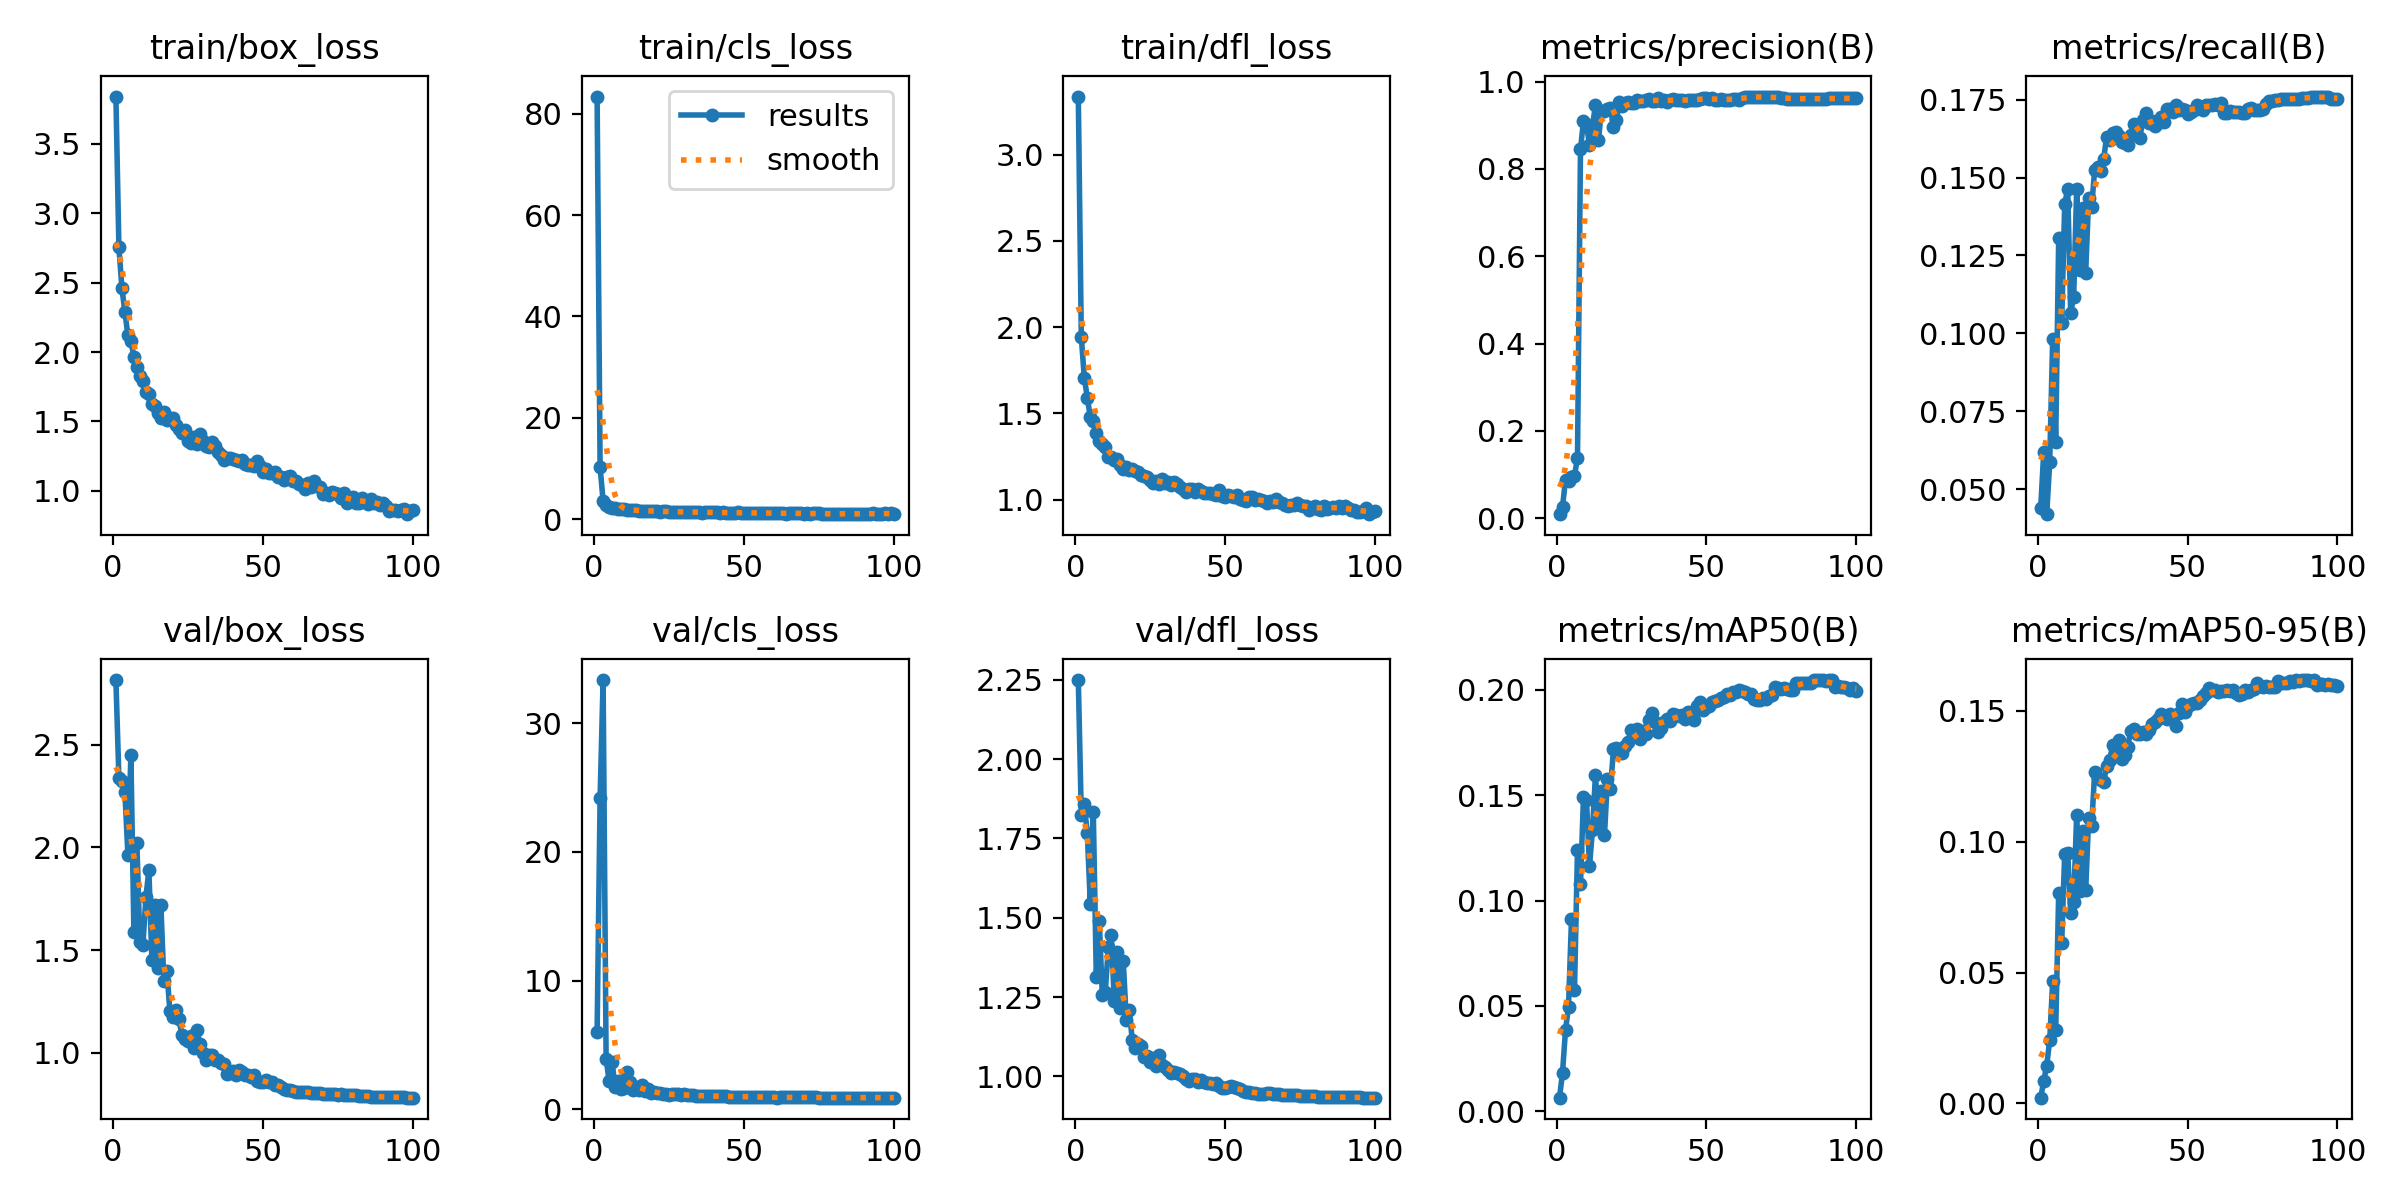

The data file committed next to this chart (first rows):
epoch, train/box_loss, train/cls_loss, train/dfl_loss, metrics/precision(B), metrics/recall(B), metrics/mAP50(B), metrics/mAP50-95(B), val/box_loss, val/cls_loss, val/dfl_loss, lr/pg0, lr/pg1, lr/pg2
1, 3.841, 83.35, 3.337, 0.00885, 0.04403, 0.00653, 0.0022, 2.815, 6.004, 2.249, 0.003326, 0.003326, 0.003326
2, 2.754, 10.28, 1.942, 0.0253, 0.06177, 0.01834, 0.00847, 2.337, 24.2, 1.822, 0.006657, 0.006657, 0.006657
3, 2.462, 3.659, 1.708, 0.08817, 0.04195, 0.03858, 0.01443, 2.324, 33.36, 1.857, 0.009983, 0.009983, 0.009983
4, 2.286, 2.781, 1.591, 0.08533, 0.05863, 0.0496, 0.02411, 2.268, 3.932, 1.766, 0.009978, 0.009978, 0.009978
5, 2.122, 2.467, 1.48, 0.09354, 0.09826, 0.09124, 0.04676, 1.964, 2.198, 1.544, 0.009978, 0.009978, 0.009978
6, 2.081, 2.263, 1.455, 0.0968, 0.065, 0.05762, 0.02788, 2.452, 3.689, 1.833, 0.009961, 0.009961, 0.009961
7, 1.964, 2.179, 1.389, 0.1386, 0.1306, 0.1241, 0.08059, 1.589, 1.707, 1.314, 0.009939, 0.009939, 0.009939
8, 1.892, 2.135, 1.341, 0.8447, 0.1035, 0.108, 0.06125, 2.02, 2.157, 1.489, 0.009912, 0.009912, 0.009912
9, 1.828, 2.046, 1.321, 0.9109, 0.1415, 0.1493, 0.0954, 1.537, 1.559, 1.257, 0.009881, 0.009881, 0.009881
10, 1.795, 2.024, 1.303, 0.9025, 0.1464, 0.1476, 0.09577, 1.523, 1.645, 1.265, 0.009845, 0.009845, 0.009845
11, 1.709, 1.859, 1.248, 0.8553, 0.1065, 0.1164, 0.07275, 1.756, 2.866, 1.407, 0.009803, 0.009803, 0.009803
12, 1.7, 1.952, 1.248, 0.8985, 0.1118, 0.1336, 0.07688, 1.89, 2.11, 1.447, 0.009758, 0.009758, 0.009758
13, 1.624, 1.782, 1.228, 0.9469, 0.1464, 0.1597, 0.1104, 1.45, 1.453, 1.239, 0.009707, 0.009707, 0.009707
14, 1.609, 1.793, 1.236, 0.8671, 0.1203, 0.1345, 0.08127, 1.718, 1.708, 1.392, 0.009652, 0.009652, 0.009652
15, 1.56, 1.759, 1.201, 0.9339, 0.1404, 0.1518, 0.1042, 1.412, 1.485, 1.216, 0.009593, 0.009593, 0.009593
16, 1.524, 1.682, 1.179, 0.9319, 0.1195, 0.1309, 0.08141, 1.72, 1.887, 1.363, 0.009529, 0.009529, 0.009529
17, 1.569, 1.745, 1.187, 0.9374, 0.1434, 0.1578, 0.1092, 1.348, 1.416, 1.178, 0.009461, 0.009461, 0.009461
18, 1.51, 1.689, 1.173, 0.9405, 0.1407, 0.1528, 0.1061, 1.399, 1.578, 1.209, 0.009388, 0.009388, 0.009388
19, 1.528, 1.627, 1.18, 0.8971, 0.1525, 0.1718, 0.1266, 1.203, 1.272, 1.115, 0.009311, 0.009311, 0.009311
20, 1.526, 1.684, 1.169, 0.9124, 0.1536, 0.1723, 0.1244, 1.176, 1.32, 1.09, 0.009229, 0.009229, 0.009229
21, 1.476, 1.642, 1.16, 0.9545, 0.152, 0.1698, 0.1235, 1.207, 1.259, 1.101, 0.009144, 0.009144, 0.009144
22, 1.446, 1.562, 1.143, 0.9434, 0.1561, 0.1699, 0.1228, 1.164, 1.264, 1.097, 0.009055, 0.009055, 0.009055
23, 1.42, 1.565, 1.135, 0.951, 0.1632, 0.1733, 0.1288, 1.088, 1.169, 1.06, 0.008961, 0.008961, 0.008961
24, 1.436, 1.573, 1.134, 0.9534, 0.1622, 0.1754, 0.1311, 1.07, 1.147, 1.065, 0.008864, 0.008864, 0.008864
25, 1.36, 1.502, 1.117, 0.9502, 0.1642, 0.1809, 0.137, 1.056, 1.122, 1.047, 0.008763, 0.008763, 0.008763
26, 1.343, 1.522, 1.098, 0.9521, 0.1647, 0.1779, 0.1335, 1.084, 1.153, 1.056, 0.008658, 0.008658, 0.008658
27, 1.385, 1.5, 1.108, 0.9581, 0.1633, 0.1812, 0.1388, 1.023, 1.147, 1.032, 0.00855, 0.00855, 0.00855
28, 1.341, 1.467, 1.091, 0.955, 0.1614, 0.1765, 0.1316, 1.111, 1.155, 1.067, 0.008438, 0.008438, 0.008438
29, 1.407, 1.543, 1.117, 0.9561, 0.1611, 0.1805, 0.133, 1.043, 1.096, 1.037, 0.008323, 0.008323, 0.008323
30, 1.361, 1.504, 1.097, 0.9574, 0.1606, 0.1789, 0.1362, 0.9982, 1.142, 1.029, 0.008205, 0.008205, 0.008205
31, 1.322, 1.427, 1.1, 0.9595, 0.1637, 0.1856, 0.1422, 0.9656, 1.078, 1.019, 0.008084, 0.008084, 0.008084
32, 1.314, 1.457, 1.086, 0.956, 0.1671, 0.1888, 0.1432, 0.9897, 1.063, 1.011, 0.007959, 0.007959, 0.007959
33, 1.35, 1.488, 1.103, 0.956, 0.1663, 0.1846, 0.1413, 0.9893, 1.077, 1.015, 0.007832, 0.007832, 0.007832
34, 1.32, 1.497, 1.092, 0.9616, 0.1626, 0.1801, 0.1413, 0.9671, 1.061, 1.01, 0.007702, 0.007702, 0.007702
35, 1.281, 1.436, 1.071, 0.9555, 0.1687, 0.182, 0.1419, 0.9629, 1.051, 1.008, 0.00757, 0.00757, 0.00757
36, 1.262, 1.335, 1.064, 0.957, 0.1706, 0.1847, 0.141, 0.9492, 1.044, 1.003, 0.007435, 0.007435, 0.007435
37, 1.224, 1.395, 1.045, 0.9527, 0.1675, 0.1861, 0.1426, 0.944, 1.04, 0.9931, 0.007297, 0.007297, 0.007297
38, 1.239, 1.374, 1.059, 0.9578, 0.1681, 0.1853, 0.1452, 0.8972, 1.027, 0.9851, 0.007158, 0.007158, 0.007158
39, 1.24, 1.419, 1.063, 0.9601, 0.1665, 0.1883, 0.1459, 0.9024, 1.02, 0.9905, 0.007016, 0.007016, 0.007016
40, 1.232, 1.369, 1.042, 0.9585, 0.1675, 0.1878, 0.147, 0.9123, 1.009, 0.9913, 0.006872, 0.006872, 0.006872
41, 1.226, 1.391, 1.062, 0.958, 0.1695, 0.1873, 0.1488, 0.8926, 1.002, 0.9817, 0.006727, 0.006727, 0.006727
42, 1.214, 1.322, 1.049, 0.9575, 0.168, 0.1881, 0.1482, 0.9153, 1.016, 0.9888, 0.00658, 0.00658, 0.00658
43, 1.221, 1.378, 1.04, 0.9552, 0.1719, 0.1861, 0.1467, 0.9067, 1.008, 0.9836, 0.006431, 0.006431, 0.006431
44, 1.191, 1.326, 1.039, 0.9588, 0.1719, 0.1892, 0.1487, 0.8902, 0.9989, 0.9801, 0.006281, 0.006281, 0.006281
45, 1.185, 1.315, 1.039, 0.9579, 0.1711, 0.1885, 0.1479, 0.89, 0.9815, 0.9806, 0.00613, 0.00613, 0.00613
46, 1.189, 1.339, 1.035, 0.9591, 0.1732, 0.1857, 0.1444, 0.8842, 0.9811, 0.9767, 0.005978, 0.005978, 0.005978
47, 1.176, 1.29, 1.027, 0.9584, 0.1719, 0.1925, 0.1492, 0.8911, 0.9816, 0.9793, 0.005824, 0.005824, 0.005824
48, 1.216, 1.423, 1.056, 0.96, 0.1721, 0.1942, 0.1526, 0.8624, 0.9806, 0.9708, 0.00567, 0.00567, 0.00567
49, 1.18, 1.325, 1.023, 0.9618, 0.1716, 0.1902, 0.1497, 0.8577, 0.9723, 0.9632, 0.005516, 0.005516, 0.005516
50, 1.135, 1.303, 1.016, 0.9626, 0.1703, 0.1919, 0.1518, 0.8598, 0.9665, 0.9644, 0.005361, 0.005361, 0.005361
51, 1.154, 1.304, 1.029, 0.961, 0.171, 0.1921, 0.1525, 0.8652, 0.9561, 0.9675, 0.005206, 0.005206, 0.005206
52, 1.131, 1.269, 1.022, 0.9618, 0.1718, 0.1941, 0.153, 0.8581, 0.9642, 0.9689, 0.00505, 0.00505, 0.00505
53, 1.126, 1.326, 1.014, 0.9587, 0.1733, 0.1944, 0.153, 0.8569, 0.9718, 0.9674, 0.004895, 0.004895, 0.004895
54, 1.138, 1.297, 1.026, 0.959, 0.1726, 0.1953, 0.1543, 0.8435, 0.9595, 0.9629, 0.004739, 0.004739, 0.004739
55, 1.097, 1.218, 1.001, 0.9598, 0.1718, 0.1961, 0.1557, 0.8432, 0.9597, 0.9601, 0.004584, 0.004584, 0.004584
56, 1.103, 1.282, 0.996, 0.959, 0.1732, 0.1965, 0.1568, 0.8345, 0.9438, 0.9555, 0.00443, 0.00443, 0.00443
57, 1.08, 1.225, 0.9897, 0.959, 0.1732, 0.1979, 0.1587, 0.8231, 0.9327, 0.9515, 0.004276, 0.004276, 0.004276
58, 1.099, 1.29, 1.014, 0.9593, 0.1734, 0.1976, 0.1579, 0.8204, 0.9287, 0.9501, 0.004123, 0.004123, 0.004123
59, 1.106, 1.286, 1.016, 0.9593, 0.1738, 0.1989, 0.158, 0.818, 0.9261, 0.949, 0.00397, 0.00397, 0.00397
60, 1.069, 1.315, 0.9974, 0.9597, 0.1734, 0.1987, 0.1574, 0.8117, 0.9112, 0.9467, 0.003819, 0.003819, 0.003819
... 40 more rows
